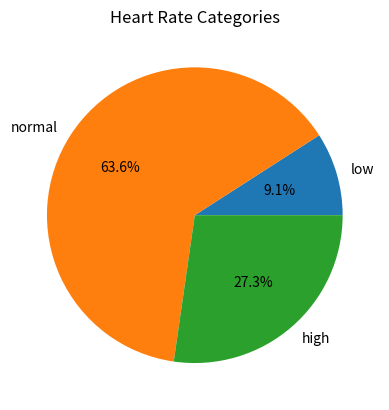

The matplotlib source for this figure:
# This code analyzes heart rate data from a survey, categorizes the heart rates into low, normal, and high, and visualizes the distribution of these categories using a pie chart.
import matplotlib.pyplot as plt
hearts_rate = [72, 60, 126, 85, 90, 59, 76, 131, 88, 121, 64]
print("there are", len(hearts_rate), "participatents in the survey")
print("the average heart rate is",round(sum(hearts_rate) / len(hearts_rate), 2))
category = {"low": 0, "normal": 0, "high": 0}
for heart in hearts_rate:
    if heart < 60:
        category["low"] += 1
    elif heart <= 120:
        category["normal"] += 1
    else:
        category["high"] += 1
print("the number of low heart rate is", category["low"])
print("the number of normal heart rate is", category["normal"])
print("the number of high heart rate is", category["high"])

# This part is to avoid the situation where there are multiple categories with the same maximum value, we will print all categories that have the maximum value.
max_value = max(category.values())
for cate in category:
    if category[cate] == max_value:
        print("the most common heart rate category is", cate)

# Plotting the heart rate categories
plt.pie(category.values(), labels=category.keys(), autopct="%1.1f%%")
plt.title("Heart Rate Categories")
plt.show()
